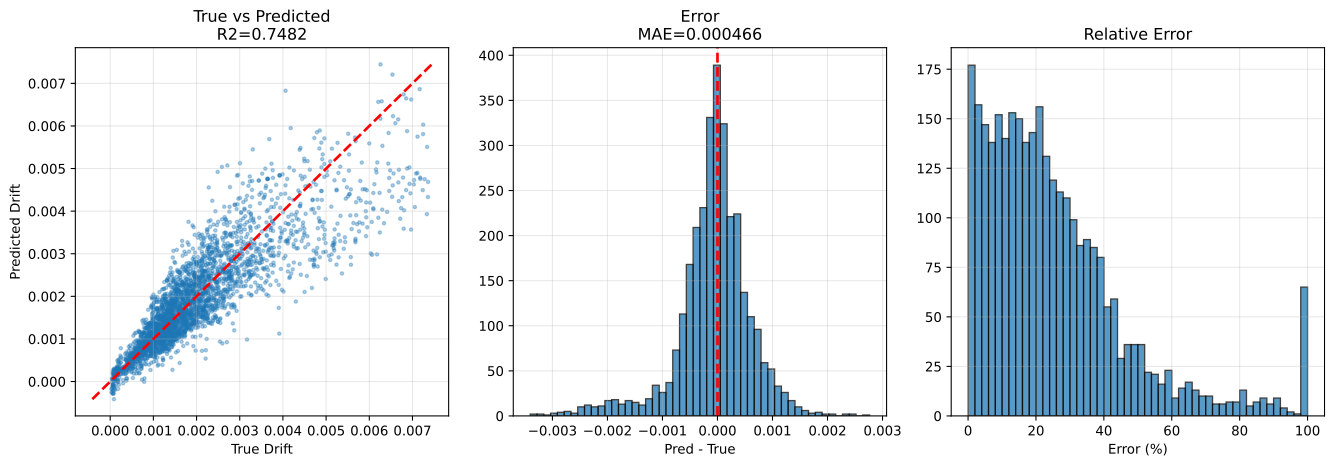

Source data for this figure (header and first rows):
sample_id, True_Drift, Pred_Drift, Abs_Error, Error_Pct, txt_path, split, stage, num_floors, wave_cluster, steel01_yielded, steel02_yielded
test|F3|M140.0|H3.5|K370000.0|Fy1671.9|D…, 0.00119, 0.001017, 0.0001732, 14.55, h5://C:/Users/12200/project/Dategeneral/…, test, test_holdout, 3, 2, 0, 0
test|F3|M140.0|H2.8|K260000.0|Fy1671.9|D…, 0.001634, 0.002388, 0.0007539, 46.13, h5://C:/Users/12200/project/Dategeneral/…, test, test_holdout, 3, 0, 0, 1
test|F3|M90.0|H2.8|K400000.0|Fy1118.0|DL…, 0.0009786, 0.001001, 2.2575841e-05, 2.307, h5://C:/Users/12200/project/Dategeneral/…, test, test_holdout, 3, 0, 0, 1
test|F3|M140.0|H3.5|K370000.0|Fy1671.9|D…, 0.001126, 0.001355, 0.0002292, 20.37, h5://C:/Users/12200/project/Dategeneral/…, test, test_holdout, 3, 0, 0, 1
test|F3|M70.0|H3.8|K260000.0|Fy1118.0|DL…, 7.1805065e-05, -7.384938e-05, 0.0001457, 202.8, h5://C:/Users/12200/project/Dategeneral/…, test, test_holdout, 3, 0, 0, 0
test|F3|M90.0|H2.8|K400000.0|Fy1118.0|DL…, 0.0007318, 0.0007144, 1.7407816e-05, 2.379, h5://C:/Users/12200/project/Dategeneral/…, test, test_holdout, 3, 2, 0, 0
test|F3|M90.0|H2.8|K400000.0|Fy1118.0|DL…, 0.0009712, 0.001017, 4.5317574e-05, 4.666, h5://C:/Users/12200/project/Dategeneral/…, test, test_holdout, 3, 4, 0, 1
test|F3|M90.0|H2.8|K400000.0|Fy1118.0|DL…, 0.001073, 0.0007033, 0.0003702, 34.49, h5://C:/Users/12200/project/Dategeneral/…, test, test_holdout, 3, 6, 0, 1
test|F3|M110.0|H4.0|K320000.0|Fy2500.0|D…, 0.0009378, 0.001342, 0.0004047, 43.16, h5://C:/Users/12200/project/Dategeneral/…, test, test_holdout, 3, 0, 0, 0
test|F3|M140.0|H2.8|K260000.0|Fy1671.9|D…, 0.002351, 0.001963, 0.0003883, 16.51, h5://C:/Users/12200/project/Dategeneral/…, test, test_holdout, 3, 2, 0, 1
test|F3|M140.0|H2.8|K260000.0|Fy1671.9|D…, 0.002125, 0.002357, 0.0002321, 10.92, h5://C:/Users/12200/project/Dategeneral/…, test, test_holdout, 3, 4, 0, 1
test|F3|M70.0|H3.8|K260000.0|Fy1118.0|DL…, 8.3245635e-05, -0.0001508, 0.000234, 281.1, h5://C:/Users/12200/project/Dategeneral/…, test, test_holdout, 3, 4, 0, 0
test|F3|M50.0|H2.5|K210000.0|Fy747.7|DL1…, 0.001186, 0.001337, 0.0001503, 12.67, h5://C:/Users/12200/project/Dategeneral/…, test, test_holdout, 3, 0, 0, 0
test|F3|M70.0|H3.8|K260000.0|Fy1118.0|DL…, 6.2729734e-05, -5.9717317e-05, 0.0001224, 195.2, h5://C:/Users/12200/project/Dategeneral/…, test, test_holdout, 3, 2, 0, 0
test|F3|M70.0|H3.8|K260000.0|Fy1118.0|DL…, 3.6888814e-05, 6.292255e-05, 2.6033733e-05, 70.57, h5://C:/Users/12200/project/Dategeneral/…, test, test_holdout, 3, 6, 0, 0
test|F3|M140.0|H3.5|K370000.0|Fy1671.9|D…, 0.001335, 0.001223, 0.0001119, 8.384, h5://C:/Users/12200/project/Dategeneral/…, test, test_holdout, 3, 4, 0, 1
test|F3|M140.0|H3.5|K370000.0|Fy1671.9|D…, 0.001467, 0.0009693, 0.0004974, 33.91, h5://C:/Users/12200/project/Dategeneral/…, test, test_holdout, 3, 6, 0, 1
test|F3|M140.0|H2.8|K260000.0|Fy1671.9|D…, 0.002383, 0.001424, 0.0009582, 40.21, h5://C:/Users/12200/project/Dategeneral/…, test, test_holdout, 3, 6, 0, 1
test|F3|M50.0|H2.5|K210000.0|Fy747.7|DL1…, 0.00107, 0.001011, 5.8639213e-05, 5.482, h5://C:/Users/12200/project/Dategeneral/…, test, test_holdout, 3, 4, 0, 0
test|F3|M50.0|H2.5|K210000.0|Fy747.7|DL1…, 0.001351, 0.000752, 0.0005987, 44.33, h5://C:/Users/12200/project/Dategeneral/…, test, test_holdout, 3, 6, 0, 1
test|F3|M110.0|H4.0|K320000.0|Fy2500.0|D…, 0.001097, 0.0007652, 0.0003318, 30.25, h5://C:/Users/12200/project/Dategeneral/…, test, test_holdout, 3, 2, 0, 0
test|F3|M50.0|H2.5|K210000.0|Fy747.7|DL1…, 0.0008511, 0.0007541, 9.70214e-05, 11.4, h5://C:/Users/12200/project/Dategeneral/…, test, test_holdout, 3, 2, 0, 0
test|F3|M110.0|H4.0|K320000.0|Fy2500.0|D…, 0.001072, 0.000784, 0.0002878, 26.85, h5://C:/Users/12200/project/Dategeneral/…, test, test_holdout, 3, 6, 0, 0
test|F3|M110.0|H4.0|K320000.0|Fy2500.0|D…, 0.001735, 0.001476, 0.000259, 14.92, h5://C:/Users/12200/project/Dategeneral/…, test, test_holdout, 3, 4, 0, 0
test|F3|M50.0|H3.5|K210000.0|Fy1671.9|DL…, 0.0004627, 0.0005791, 0.0001164, 25.16, h5://C:/Users/12200/project/Dategeneral/…, test, test_holdout, 3, 2, 0, 0
test|F3|M90.0|H2.8|K320000.0|Fy1118.0|DL…, 0.001295, 0.001379, 8.423044e-05, 6.506, h5://C:/Users/12200/project/Dategeneral/…, test, test_holdout, 3, 2, 0, 0
test|F3|M50.0|H3.5|K210000.0|Fy1671.9|DL…, 0.001105, 0.0009674, 0.0001379, 12.47, h5://C:/Users/12200/project/Dategeneral/…, test, test_holdout, 3, 4, 0, 0
test|F3|M90.0|H2.8|K320000.0|Fy1118.0|DL…, 0.001251, 0.001794, 0.0005429, 43.39, h5://C:/Users/12200/project/Dategeneral/…, test, test_holdout, 3, 4, 0, 0
test|F3|M90.0|H2.8|K320000.0|Fy1118.0|DL…, 0.001593, 0.00208, 0.0004867, 30.55, h5://C:/Users/12200/project/Dategeneral/…, test, test_holdout, 3, 0, 0, 0
test|F3|M50.0|H3.5|K210000.0|Fy1671.9|DL…, 0.0008742, 0.001055, 0.0001807, 20.67, h5://C:/Users/12200/project/Dategeneral/…, test, test_holdout, 3, 0, 0, 0
test|F3|M50.0|H3.5|K210000.0|Fy1671.9|DL…, 0.0006045, 0.0006079, 3.358e-06, 0.5555, h5://C:/Users/12200/project/Dategeneral/…, test, test_holdout, 3, 6, 0, 0
test|F3|M110.0|H3.8|K210000.0|Fy1118.0|D…, 0.001282, 0.00148, 0.0001987, 15.5, h5://C:/Users/12200/project/Dategeneral/…, test, test_holdout, 3, 2, 0, 0
test|F3|M110.0|H3.8|K210000.0|Fy1118.0|D…, 0.001219, 0.001528, 0.000309, 25.35, h5://C:/Users/12200/project/Dategeneral/…, test, test_holdout, 3, 0, 0, 1
test|F3|M70.0|H3.2|K370000.0|Fy747.7|DL0…, 0.000696, 0.0006288, 6.727618e-05, 9.665, h5://C:/Users/12200/project/Dategeneral/…, test, test_holdout, 3, 2, 0, 0
test|F3|M90.0|H2.8|K320000.0|Fy1118.0|DL…, 0.002038, 0.001313, 0.0007258, 35.61, h5://C:/Users/12200/project/Dategeneral/…, test, test_holdout, 3, 6, 0, 1
test|F3|M110.0|H3.8|K210000.0|Fy1118.0|D…, 0.001476, 0.001043, 0.0004331, 29.35, h5://C:/Users/12200/project/Dategeneral/…, test, test_holdout, 3, 6, 0, 1
test|F3|M110.0|H3.8|K210000.0|Fy1118.0|D…, 0.001518, 0.001881, 0.0003624, 23.87, h5://C:/Users/12200/project/Dategeneral/…, test, test_holdout, 3, 4, 0, 1
test|F3|M70.0|H3.2|K370000.0|Fy747.7|DL0…, 0.001066, 0.00118, 0.0001136, 10.66, h5://C:/Users/12200/project/Dategeneral/…, test, test_holdout, 3, 0, 0, 1
test|F3|M50.0|H2.8|K150000.0|Fy1118.0|DL…, 0.001998, 0.001566, 0.000432, 21.62, h5://C:/Users/12200/project/Dategeneral/…, test, test_holdout, 3, 2, 0, 0
test|F3|M70.0|H3.2|K370000.0|Fy747.7|DL0…, 0.001164, 0.001087, 7.6378696e-05, 6.563, h5://C:/Users/12200/project/Dategeneral/…, test, test_holdout, 3, 4, 0, 1
test|F3|M110.0|H3.2|K400000.0|Fy1118.0|D…, 0.0001101, 0.0001308, 2.0782922e-05, 18.88, h5://C:/Users/12200/project/Dategeneral/…, test, test_holdout, 3, 2, 0, 0
test|F3|M50.0|H2.8|K150000.0|Fy1118.0|DL…, 0.002009, 0.001352, 0.000657, 32.7, h5://C:/Users/12200/project/Dategeneral/…, test, test_holdout, 3, 4, 0, 0
test|F3|M70.0|H3.2|K210000.0|Fy2500.0|DL…, 8.6989225e-05, 6.8642825e-05, 1.83464e-05, 21.09, h5://C:/Users/12200/project/Dategeneral/…, test, test_holdout, 3, 0, 0, 0
test|F3|M70.0|H3.2|K370000.0|Fy747.7|DL0…, 0.001207, 0.0006976, 0.0005091, 42.19, h5://C:/Users/12200/project/Dategeneral/…, test, test_holdout, 3, 6, 0, 1
test|F3|M110.0|H3.2|K400000.0|Fy1118.0|D…, 0.0002991, -4.153094e-05, 0.0003406, 113.9, h5://C:/Users/12200/project/Dategeneral/…, test, test_holdout, 3, 4, 0, 1
test|F3|M130.0|H3.2|K260000.0|Fy1671.9|D…, 0.002522, 0.001899, 0.0006224, 24.68, h5://C:/Users/12200/project/Dategeneral/…, test, test_holdout, 3, 6, 0, 0
test|F3|M110.0|H3.2|K400000.0|Fy1118.0|D…, 0.0001087, 0.0001813, 7.263334e-05, 66.84, h5://C:/Users/12200/project/Dategeneral/…, test, test_holdout, 3, 6, 0, 0
test|F3|M130.0|H3.2|K260000.0|Fy1671.9|D…, 0.003912, 0.003153, 0.0007594, 19.41, h5://C:/Users/12200/project/Dategeneral/…, test, test_holdout, 3, 4, 0, 1
test|F3|M50.0|H2.8|K150000.0|Fy1118.0|DL…, 0.001256, 0.001493, 0.0002367, 18.84, h5://C:/Users/12200/project/Dategeneral/…, test, test_holdout, 3, 0, 0, 0
test|F3|M70.0|H3.2|K210000.0|Fy2500.0|DL…, 7.422158e-05, -8.868165e-05, 0.0001629, 219.5, h5://C:/Users/12200/project/Dategeneral/…, test, test_holdout, 3, 2, 0, 0
test|F3|M70.0|H3.2|K210000.0|Fy2500.0|DL…, 0.0001019, -0.0001831, 0.000285, 279.7, h5://C:/Users/12200/project/Dategeneral/…, test, test_holdout, 3, 4, 0, 0
test|F3|M130.0|H3.2|K260000.0|Fy1671.9|D…, 0.002178, 0.002961, 0.0007827, 35.94, h5://C:/Users/12200/project/Dategeneral/…, test, test_holdout, 3, 0, 0, 0
test|F3|M70.0|H3.2|K210000.0|Fy2500.0|DL…, 4.392888e-05, -0.0001765, 0.0002204, 501.7, h5://C:/Users/12200/project/Dategeneral/…, test, test_holdout, 3, 6, 0, 0
test|F3|M50.0|H2.8|K150000.0|Fy1118.0|DL…, 0.001508, 0.0009908, 0.000517, 34.29, h5://C:/Users/12200/project/Dategeneral/…, test, test_holdout, 3, 6, 0, 0
test|F3|M110.0|H3.2|K400000.0|Fy1118.0|D…, 0.0001832, 3.0222229e-05, 0.000153, 83.51, h5://C:/Users/12200/project/Dategeneral/…, test, test_holdout, 3, 0, 0, 1
test|F3|M130.0|H2.5|K400000.0|Fy1671.9|D…, 0.001873, 0.002763, 0.0008894, 47.48, h5://C:/Users/12200/project/Dategeneral/…, test, test_holdout, 3, 0, 0, 0
test|F3|M130.0|H3.2|K260000.0|Fy1671.9|D…, 0.002615, 0.002116, 0.0004983, 19.06, h5://C:/Users/12200/project/Dategeneral/…, test, test_holdout, 3, 2, 0, 0
test|F3|M130.0|H3.8|K400000.0|Fy500.0|DL…, 0.00101, 0.001157, 0.0001469, 14.54, h5://C:/Users/12200/project/Dategeneral/…, test, test_holdout, 3, 2, 0, 1
test|F3|M130.0|H2.5|K400000.0|Fy1671.9|D…, 0.00322, 0.00281, 0.00041, 12.74, h5://C:/Users/12200/project/Dategeneral/…, test, test_holdout, 3, 4, 0, 1
test|F3|M140.0|H2.8|K210000.0|Fy747.7|DL…, 0.0002453, 0.0007833, 0.000538, 219.3, h5://C:/Users/12200/project/Dategeneral/…, test, test_holdout, 3, 2, 0, 1
... 3,056 more rows
